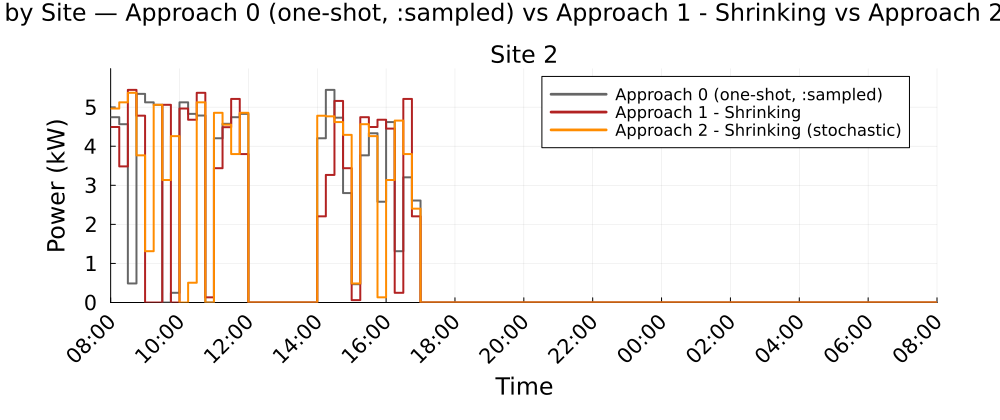

The table this chart was drawn from, first rows:
Time_Period, Clock, Site_2_A0_kW, Site_2_A1S_kW, Site_2_A2S_kW
1, 08:00, 4.742, 4.492, 4.963
2, 08:15, 4.563, 3.483, 5.123
3, 08:30, 0.4879, 5.441, 5.366
4, 08:45, 5.339, 4.781, 3.766
5, 09:00, 5.123, 0.0, 1.313
6, 09:15, 5.059, 0.0, 5.059
7, 09:30, 0.0, 5.059, 3.134
8, 09:45, 0.2481, 0.0, 4.258
9, 10:00, 5.123, 4.963, 0.0
10, 10:15, 4.828, 4.677, 0.5059
11, 10:30, 4.784, 5.366, 5.123
12, 10:45, 0.0, 0.1325, 0.0
13, 11:00, 4.203, 3.437, 4.854
14, 11:15, 4.573, 4.486, 4.551
15, 11:30, 4.742, 5.21, 3.799
16, 11:45, 4.828, 3.799, 4.854
17, 12:00, 0.0, 0.0, 0.0
18, 12:15, 0.0, 0.0, 0.0
19, 12:30, 0.0, 0.0, 0.0
20, 12:45, 0.0, 0.0, 0.0
21, 13:00, 0.0, 0.0, 0.0
22, 13:15, 0.0, 0.0, 0.0
23, 13:30, 0.0, 0.0, 0.0
24, 13:45, 0.0, 0.0, 0.0
25, 14:00, 4.203, 2.205, 4.78
26, 14:15, 5.441, 3.265, 4.765
27, 14:30, 4.731, 5.158, 4.618
28, 14:45, 2.8, 3.437, 4.291
29, 15:00, 0.4689, 0.061, 0.4879
30, 15:15, 3.766, 4.742, 4.563
31, 15:30, 4.332, 4.492, 4.258
32, 15:45, 2.58, 4.677, 0.1325
33, 16:00, 4.618, 4.45, 3.134
34, 16:15, 1.313, 0.2481, 4.656
35, 16:30, 3.203, 5.21, 3.799
36, 16:45, 2.61, 2.205, 2.402
37, 17:00, 0.0, 0.0, 0.0
38, 17:15, 0.0, 0.0, 0.0
39, 17:30, 0.0, 0.0, 0.0
40, 17:45, 0.0, 0.0, 0.0
41, 18:00, 0.0, 0.0, 0.0
42, 18:15, 0.0, 0.0, 0.0
43, 18:30, 0.0, 0.0, 0.0
44, 18:45, 0.0, 0.0, 0.0
45, 19:00, 0.0, 0.0, 0.0
46, 19:15, 0.0, 0.0, 0.0
47, 19:30, 0.0, 0.0, 0.0
48, 19:45, 0.0, 0.0, 0.0
49, 20:00, 0.0, 0.0, 0.0
50, 20:15, 0.0, 0.0, 0.0
51, 20:30, 0.0, 0.0, 0.0
52, 20:45, 0.0, 0.0, 0.0
53, 21:00, 0.0, 0.0, 0.0
54, 21:15, 0.0, 0.0, 0.0
55, 21:30, 0.0, 0.0, 0.0
56, 21:45, 0.0, 0.0, 0.0
57, 22:00, 0.0, 0.0, 0.0
58, 22:15, 0.0, 0.0, 0.0
59, 22:30, 0.0, 0.0, 0.0
60, 22:45, 0.0, 0.0, 0.0
... 36 more rows
